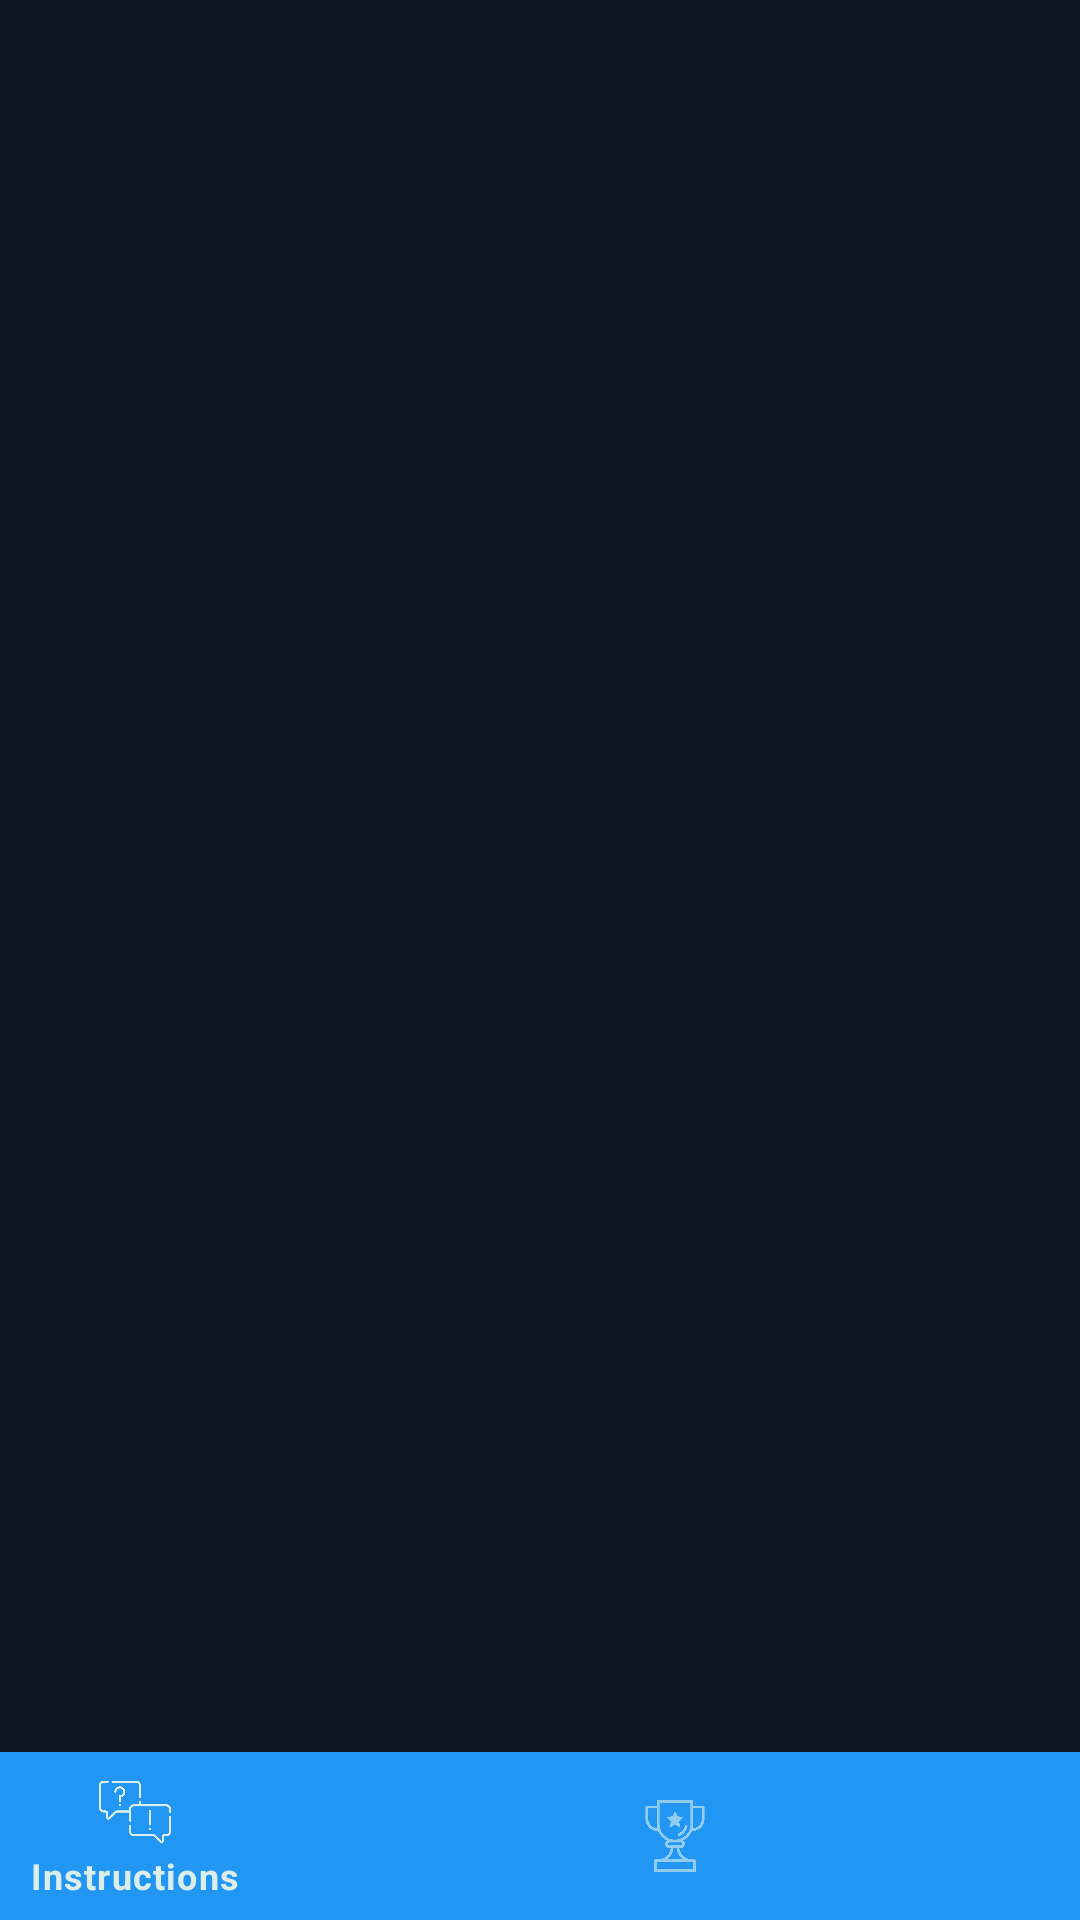

The Android layout XML behind this screen, and the referenced resources:
<!-- AndroidManifest.xml: application theme Theme.Ballebaazi -->
<!-- res/layout/activity_homepage.xml -->
<?xml version="1.0" encoding="utf-8"?>
<androidx.constraintlayout.widget.ConstraintLayout xmlns:android="http://schemas.android.com/apk/res/android"
    xmlns:app="http://schemas.android.com/apk/res-auto"
    xmlns:tools="http://schemas.android.com/tools"
    android:id="@+id/linearLayout5"
    android:layout_width="match_parent"
    android:layout_height="match_parent"
    android:background="#0F1722"
    tools:context=".HomePage">


    <com.google.android.material.bottomnavigation.BottomNavigationView
        android:id="@+id/navigation"
        style="@style/Widget.MaterialComponents.BottomNavigationView.Colored"
        android:layout_width="wrap_content"
        android:layout_height="wrap_content"

        android:theme="@style/Theme.MaterialComponents.Light"
        app:layout_constraintBottom_toBottomOf="parent"
        app:layout_constraintStart_toStartOf="parent"
        app:menu="@menu/bottom_navigation_menu" />

    <FrameLayout
        android:id="@+id/content"
        android:layout_width="0dp"
        android:layout_height="672dp"
        app:layout_constraintBottom_toBottomOf="parent"
        app:layout_constraintEnd_toEndOf="parent"
        app:layout_constraintHorizontal_bias="0.0"
        app:layout_constraintStart_toStartOf="parent"
        app:layout_constraintTop_toTopOf="parent"
        app:layout_constraintVertical_bias="0.0">

    </FrameLayout>

</androidx.constraintlayout.widget.ConstraintLayout>
<!-- resources referenced by this layout -->
<resources>
  <style name="Theme.MaterialComponents.Light">
          <item name="colorPrimary">@color/blue</item>
          <item name="colorOnPrimary">@color/grey</item>
      </style>
  <style name="Theme.Ballebaazi" parent="Theme.AppCompat.Light.DarkActionBar">
          
          <item name="colorPrimary">@color/purple_500</item>
          <item name="colorPrimaryDark">@color/purple_700</item>
          <item name="colorAccent">@color/teal_200</item>
  
          
  
      </style>
  <color name="blue">#FF2196F3</color>
  <color name="grey">#FFDBEEE9</color>
  <color name="purple_500">#FF010c1c</color>
  <color name="purple_700">#FF010c1c</color>
  <color name="teal_200">#FF010c1c</color>
</resources>
